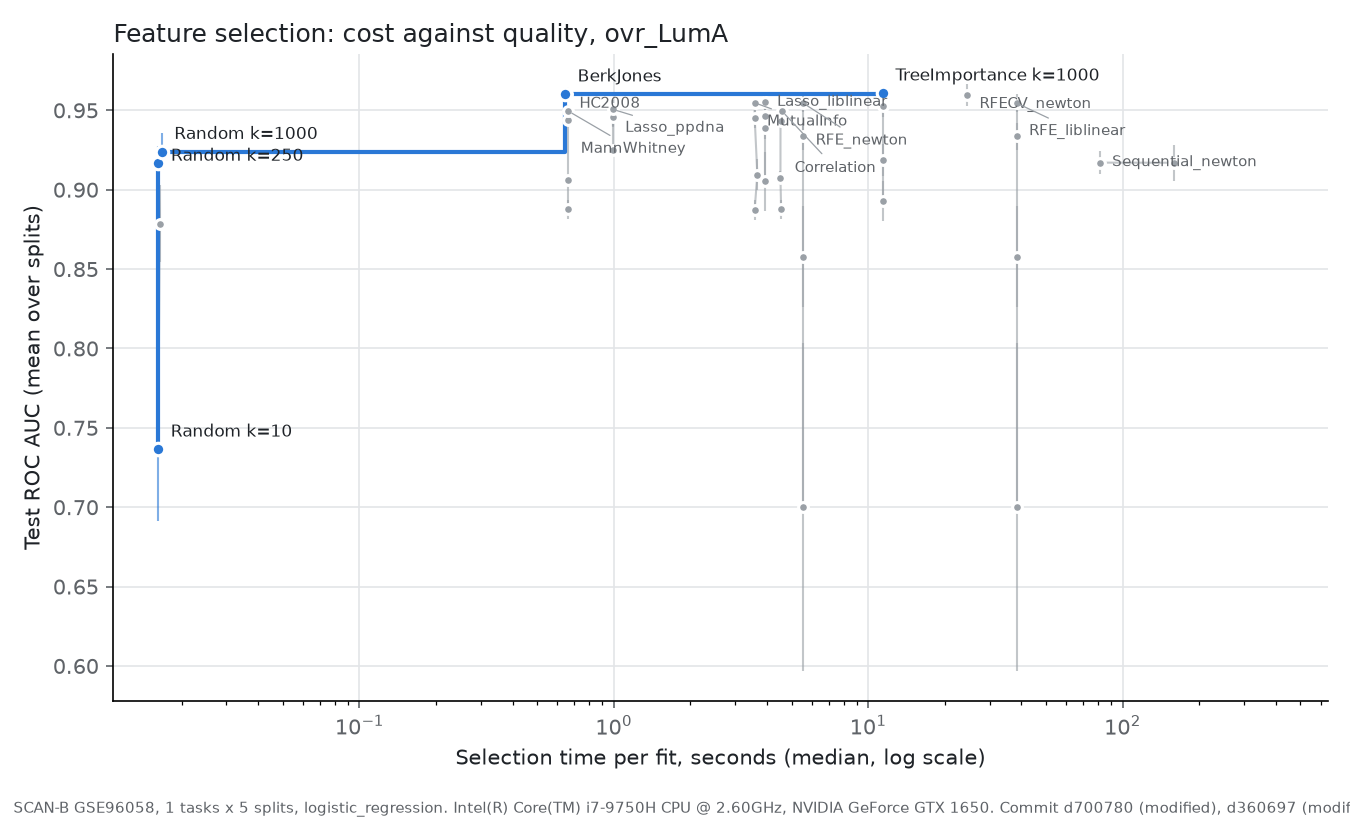

The file beside this chart, header and first rows:
selector, k, roc_auc, roc_auc_std, selection_time_s, on_frontier
BerkJones, , 0.9601, 0.004839, 0.6439, True
CorrelationSelector, 10.0, 0.8878, 0.006019, 4.548, False
CorrelationSelector, 50.0, 0.9073, 0.004355, 4.521, False
CorrelationSelector, 250.0, 0.9434, 0.002512, 4.523, False
CorrelationSelector, 1000, 0.9494, 0.003907, 4.594, False
HC2008, , 0.96, 0.004926, 0.6546, False
Lasso_liblinear, 10.0, 0.9053, 0.01848, 3.916, False
Lasso_liblinear, 50.0, 0.9388, 0.006866, 3.916, False
Lasso_liblinear, 250.0, 0.9467, 0.006967, 3.916, False
Lasso_liblinear, 1000, 0.9551, 0.005914, 3.916, False
Lasso_ppdna, 10.0, 0.9248, 0.002333, 0.9906, False
Lasso_ppdna, 50.0, 0.9465, 0.007242, 0.9906, False
Lasso_ppdna, 250.0, 0.9457, 0.00537, 0.9906, False
Lasso_ppdna, 1000, 0.9507, 0.006039, 0.9906, False
MannWhitneySelector, 10.0, 0.8877, 0.005993, 0.6624, False
MannWhitneySelector, 50.0, 0.9063, 0.003096, 0.6624, False
MannWhitneySelector, 250.0, 0.9438, 0.002566, 0.6624, False
MannWhitneySelector, 1000, 0.9495, 0.003787, 0.6624, False
MutualInfoSelector, 10.0, 0.8872, 0.006149, 3.578, False
MutualInfoSelector, 50.0, 0.9094, 0.009838, 3.668, False
MutualInfoSelector, 250.0, 0.9453, 0.006265, 3.58, False
MutualInfoSelector, 1000, 0.9548, 0.003016, 3.577, False
RFECV_newton, , 0.9597, 0.007019, 24.46, False
RFE_liblinear, 10.0, 0.7, 0.1033, 38.31, False
RFE_liblinear, 50.0, 0.8579, 0.03164, 38.31, False
RFE_liblinear, 250.0, 0.9335, 0.008576, 38.31, False
RFE_liblinear, 1000, 0.9546, 0.005518, 38.31, False
RFE_newton, 10.0, 0.7, 0.1033, 5.554, False
RFE_newton, 50.0, 0.8579, 0.03164, 5.554, False
RFE_newton, 250.0, 0.9335, 0.008576, 5.554, False
RFE_newton, 1000, 0.9546, 0.005518, 5.554, False
RandomSelector, 10.0, 0.7364, 0.0448, 0.0162, True
RandomSelector, 50.0, 0.8785, 0.02433, 0.01642, False
RandomSelector, 250.0, 0.917, 0.01062, 0.01623, True
RandomSelector, 1000, 0.9239, 0.01176, 0.01672, True
Sequential_newton, 5.0, 0.9171, 0.007046, 81.25, False
Sequential_newton, 10.0, 0.917, 0.01133, 159.7, False
TreeImportanceSelector, 10.0, 0.8929, 0.01273, 11.43, False
TreeImportanceSelector, 50.0, 0.9187, 0.01007, 11.43, False
TreeImportanceSelector, 250.0, 0.9528, 0.007093, 11.43, False
TreeImportanceSelector, 1000, 0.9607, 0.004748, 11.43, True
